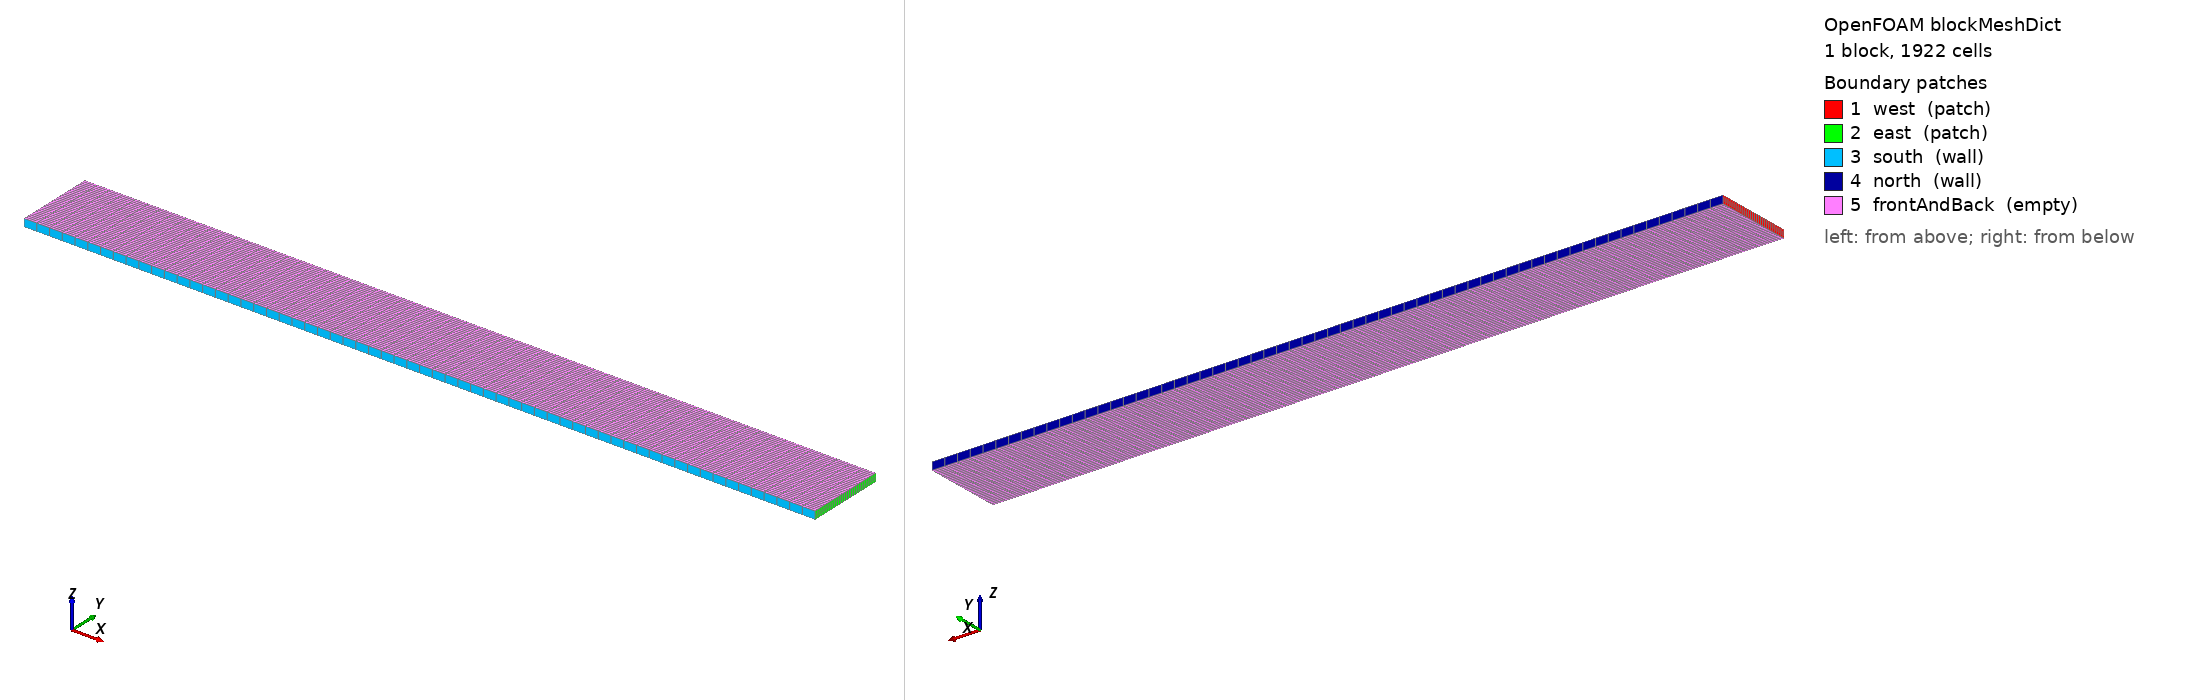

OpenFOAM case: the mesh blockMesh builds from blockMeshDict, 1 block(s), 1922 cells. Boundary patches (legend numbers): 1 west (patch), 2 east (patch), 3 south (wall), 4 north (wall), 5 frontAndBack (empty). Left view from above one corner, right view from below the opposite corner. Boundary conditions: 1 field file(s) under 0/; 5 of 5 drawn patches have an entry in a shipped field file.

=== system/blockMeshDict ===
FoamFile
{ version 2.0; format ascii; class dictionary; object blockMeshDict; }

convertToMeters 1;
vertices ((0 0 0) (1 0 0) (1 0.1 0) (0 0.1 0) (0 0 0.01) (1 0 0.01) (1 0.1 0.01) (0 0.1 0.01));
blocks (hex (0 1 2 3 4 5 6 7) (62 31 1) simpleGrading (1 1 1));
edges ();
boundary (
 west {type patch; faces ((0 4 7 3));}
 east {type patch; faces ((1 2 6 5));}
 south {type wall; faces ((0 1 5 4));}
 north {type wall; faces ((3 7 6 2));}
 frontAndBack {type empty; faces ((0 3 2 1) (4 5 6 7));}
);
mergePatchPairs ();



=== 0/U ===
FoamFile
{ version 2.0; format ascii; class volVectorField; object U; }

dimensions [0 1 -1 0 0 0 0]; internalField uniform (0 0 0);
boundaryField {
west {type fixedValue; value nonuniform List<vector> 31 ((0.000516129032258 0 0) (0.00154838709677 0 0) (0.00258064516129 0 0) (0.00361290322581 0 0) (0.00464516129032 0 0) (0.00567741935484 0 0) (0.00670967741935 0 0) (0.00774193548387 0 0) (0.00877419354839 0 0) (0.0098064516129 0 0) (0.0108387096774 0 0) (0.0118709677419 0 0) (0.0129032258065 0 0) (0.013935483871 0 0) (0.0149677419355 0 0) (0.016 0 0) (0.0170322580645 0 0) (0.018064516129 0 0) (0.0190967741935 0 0) (0.0201290322581 0 0) (0.0211612903226 0 0) (0.0221935483871 0 0) (0.0232258064516 0 0) (0.0242580645161 0 0) (0.0252903225806 0 0) (0.0263225806452 0 0) (0.0273548387097 0 0) (0.0283870967742 0 0) (0.0294193548387 0 0) (0.0304516129032 0 0) (0.0314838709677 0 0));}
east {type zeroGradient;}
south {type fixedValue; value uniform (0 0 0);}
north {type fixedValue; value uniform (0.032 0 0);}
frontAndBack {type empty;}
}
